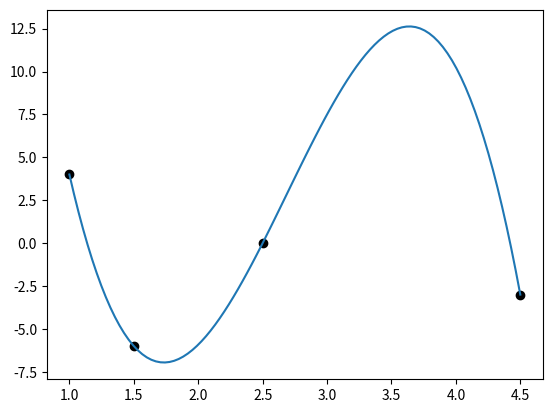

Recreate this plot in Python. (Note: this script raises an exception after producing the figure.)
import numpy as np
from numpy.polynomial import Polynomial
import matplotlib.pyplot as plt

Matrix = np.ndarray[(int, int), float]
Vector = np.ndarray[(int), float]


def global_lagrange(XY: Matrix) -> Polynomial:
    n = len(XY) - 1
    poly = Polynomial((0))
    for i in range(len(XY)):
        roots = np.delete(XY[:, 0], i)
        denom = np.prod(np.full(n, XY[i, 0]) - roots)
        poly += Polynomial.fromroots(roots) * XY[i, 1] / denom
    return poly


def linear_lagrange(XY: Matrix, arr: Vector) -> Vector:
    XY = XY[XY[:, 0].argsort()]
    binned = np.digitize(arr, XY[:, 0], True)
    inferred = []
    for i in range(len(arr)):
        x_l, y_l = XY[binned[i] - 1]
        x_r, y_r = XY[binned[i]]
        p_l = (arr[i] - x_r) / (x_l - x_r)
        p_r = (arr[i] - x_l) / (x_r - x_l)
        inferred.append(p_l * y_l + p_r * y_r)

        assert abs(p_l + p_r - 1) < 1e-9

    return np.array(inferred, dtype=np.float_)


def lagrange_cubic_coeff(x, l, m, r) -> (float, float, float):
    p_1 = (x - m) * (x - r) / ((l - m) * (l - r))
    p_2 = (x - l) * (x - r) / ((m - l) * (m - r))
    p_3 = (x - l) * (x - m) / ((r - l) * (r - m))
    assert abs(p_1 + p_2 + p_3 - 1) < 1e-9
    return (p_1, p_2, p_3)


def cubic_lagrange(XY: Matrix, arr: Vector) -> Vector:
    XY = XY[XY[:, 0].argsort()]
    binned = np.digitize(arr, XY[:, 0], True)
    inferred = []
    for i in range(len(arr)):
        x_2, y_2 = XY[binned[i] - 1]
        x_3, y_3 = XY[binned[i]]
        l1, l2 = None, None

        if binned[i] - 2 >= 0:
            x_1, y_1 = XY[binned[i] - 2]
            p_11, p_12, p_13 = lagrange_cubic_coeff(arr[i], x_1, x_2, x_3)
            l1 = p_11 * y_1 + p_12 * y_2 + p_13 * y_3
            l2 = l1

        if binned[i] + 1 < XY.shape[0]:
            x_4, y_4 = XY[binned[i] + 1]
            p_22, p_23, p_24 = lagrange_cubic_coeff(arr[i], x_2, x_3, x_4)
            l2 = p_22 * y_2 + p_23 * y_3 + p_24 * y_4
            if not l1:
                l1 = l2

        inferred.append((l1 + l2) / 2)

    return np.array(inferred, dtype=np.float_)


if __name__ == "__main__":
    dots = np.array([(1, 4), (1.5, -6), (2.5, 0), (4.5, -3)])
    poly = global_lagrange(dots)
    print(f"[Global] {poly}")

    lb, rb = 1, 4.5

    x_lin = np.linspace(lb, rb, 100)
    poly_y = poly.linspace(n=100, domain=[lb, rb])

    plt.scatter(dots[:, 0], dots[:, 1], label="Data", color="black")
    plt.plot(poly_y[0], poly_y[1], label="Global")
    plt.plot(x_lin, linear_lagrange(dots, x_lin), label="Linear")
    plt.plot(x_lin, cubic_lagrange(dots, x_lin), label="Cubic")
    plt.grid()
    plt.legend()
    plt.show()
